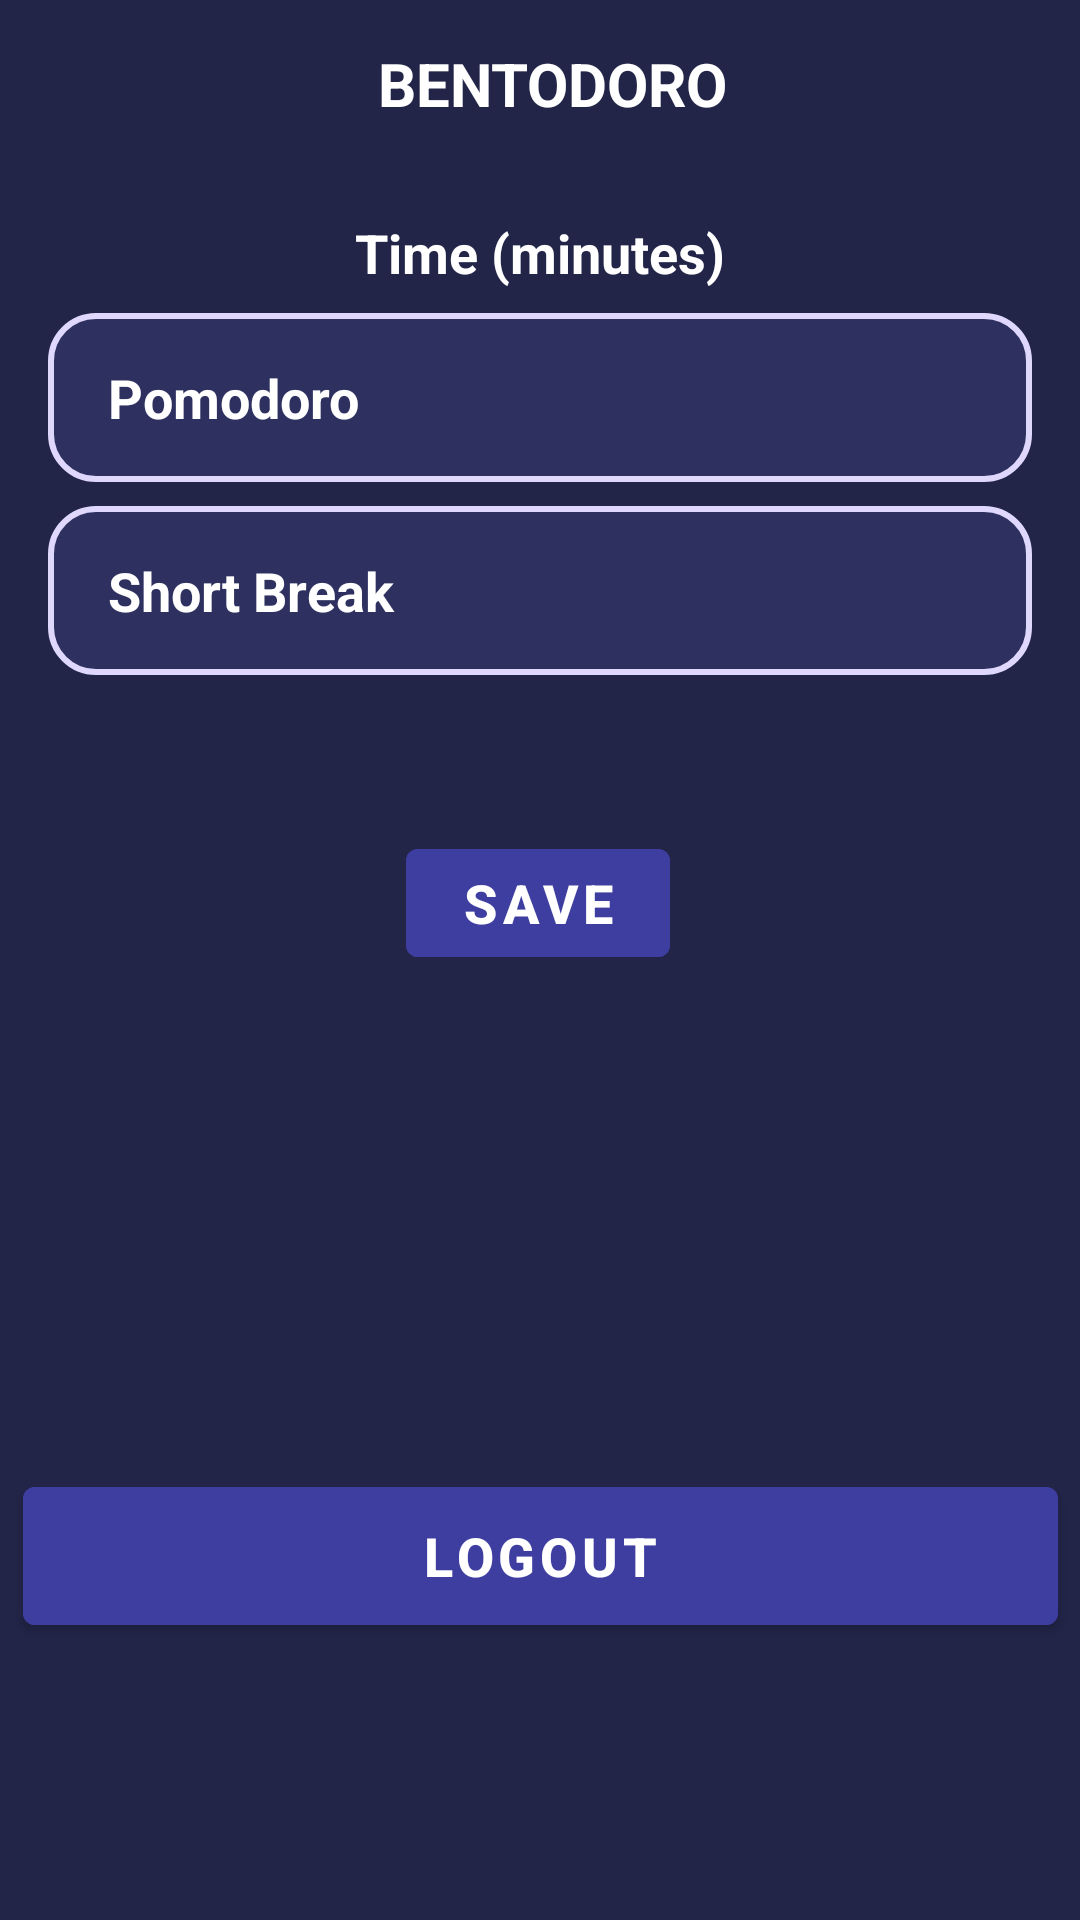

Layout XML and referenced resources for this Android screen:
<!-- AndroidManifest.xml: activity theme Theme.Pomodoro.NoActionBar -->
<!-- res/layout/activity_settings.xml -->
<?xml version="1.0" encoding="utf-8"?>
<androidx.constraintlayout.widget.ConstraintLayout
    xmlns:android="http://schemas.android.com/apk/res/android"
    xmlns:app="http://schemas.android.com/apk/res-auto"
    xmlns:tools="http://schemas.android.com/tools"
    android:id="@+id/main"
    android:layout_width="match_parent"
    android:layout_height="match_parent"
    android:background="@color/primary_dark"
    tools:context=".SettingsActivity">
    <include
        layout="@layout/app_bar_main"
        android:layout_width="match_parent"
        android:layout_height="?attr/actionBarSize"
        app:layout_constraintTop_toTopOf="parent"/>

    <TextView
        android:id="@+id/timeLabel"
        android:layout_width="wrap_content"
        android:layout_height="wrap_content"
        android:layout_marginTop="16dp"
        android:text="Time (minutes)"
        android:textColor="@color/white"
        android:textSize="18sp"
        android:textStyle="bold"
        app:layout_constraintEnd_toEndOf="parent"
        app:layout_constraintStart_toStartOf="parent"
        app:layout_constraintTop_toBottomOf="@id/custom_toolbar" />

    
    <LinearLayout
        android:id="@+id/pomodoroLayout"
        android:layout_width="match_parent"
        android:layout_height="wrap_content"
        android:orientation="vertical"
        android:layout_marginTop="8dp"
        android:paddingHorizontal="16dp"
        app:layout_constraintTop_toBottomOf="@id/timeLabel">

        <EditText
            android:id="@+id/editTextCustom"
            android:layout_width="match_parent"
            android:layout_height="wrap_content"
            android:background="@drawable/input_field_background"
            android:textColor="@android:color/white"
            android:padding="16dp"
            android:hint="Pomodoro"
            android:textSize="18sp"
            android:textStyle="bold"
            android:textColorHint="@android:color/white"
            android:inputType="text"
            android:paddingStart="20dp"
            android:paddingEnd="20dp" />
    </LinearLayout>

    
    <LinearLayout
        android:id="@+id/shortBreakLayout"
        android:layout_width="match_parent"
        android:layout_height="wrap_content"
        android:orientation="vertical"
        android:layout_marginTop="8dp"
        android:paddingHorizontal="16dp"
        app:layout_constraintTop_toBottomOf="@id/pomodoroLayout">

        <EditText
            android:id="@+id/shortBreak"
            android:layout_width="match_parent"
            android:layout_height="wrap_content"
            android:background="@drawable/input_field_background"
            android:textColor="@android:color/white"
            android:padding="16dp"
            android:hint="Short Break"
            android:textSize="18sp"
            android:textStyle="bold"
            android:textColorHint="@android:color/white"
            android:inputType="text"
            android:paddingStart="20dp"
            android:paddingEnd="20dp" />
    </LinearLayout>


    <com.google.android.material.button.MaterialButton
        android:id="@+id/saveButton"
        android:layout_width="wrap_content"
        android:layout_height="wrap_content"
        android:layout_marginTop="52dp"
     android:backgroundTint="@color/button_color"
        android:text="Save"
        android:textColor="@android:color/white"
        android:textSize="18sp"
        android:textStyle="bold"
        app:layout_constraintEnd_toEndOf="parent"
        app:layout_constraintHorizontal_bias="0.498"
        app:layout_constraintStart_toStartOf="parent"
        app:layout_constraintTop_toBottomOf="@id/shortBreakLayout" />

    <com.google.android.material.button.MaterialButton
        android:id="@+id/logutButton"
        android:layout_width="345dp"
        android:layout_height="58dp"
        android:layout_marginTop="16dp"
        android:backgroundTint="@color/button_color"
        android:text="Logout"
        android:textColor="@android:color/white"
        android:textSize="18sp"
        android:textStyle="bold"
        app:layout_constraintBottom_toBottomOf="parent"
        app:layout_constraintEnd_toEndOf="parent"
        app:layout_constraintStart_toStartOf="parent"
        app:layout_constraintTop_toBottomOf="@id/saveButton"
        app:layout_constraintVertical_bias="0.617" />

</androidx.constraintlayout.widget.ConstraintLayout>
<!-- res/layout/app_bar_main.xml (included above) -->
<?xml version="1.0" encoding="utf-8"?>
<androidx.appcompat.widget.Toolbar
    xmlns:android="http://schemas.android.com/apk/res/android"
    android:id="@+id/custom_toolbar"
    android:layout_width="match_parent"
    android:layout_height="wrap_content"
    android:background="@color/primary_dark"
    android:theme="@style/ThemeOverlay.AppCompat.ActionBar">

    <LinearLayout
        android:layout_width="match_parent"
        android:layout_height="match_parent"
        android:orientation="horizontal"
        android:gravity="center_vertical">

        <ImageButton
            android:id="@+id/back_button"
            android:layout_width="wrap_content"
            android:layout_height="match_parent"
            android:background="?attr/selectableItemBackground"
            android:contentDescription="Back"
            android:src="@drawable/baseline_arrow_back_ios_24"
            android:layout_marginStart="8dp"
            android:layout_gravity="center_vertical"/>

        <TextView
            android:id="@+id/title_text"
            android:layout_width="0dp"
            android:layout_height="match_parent"
            android:layout_weight="1"
            android:text="BENTODORO"
            android:textColor="@android:color/white"
            android:textSize="20sp"
            android:textStyle="bold"
            android:gravity="center"/>

        <ImageButton
            android:id="@+id/settings_button"
            android:layout_width="wrap_content"
            android:layout_height="match_parent"
            android:layout_gravity="center_vertical"
            android:layout_marginEnd="16dp"
            android:background="?attr/selectableItemBackground"
            android:contentDescription="Settings"
            android:src="@drawable/baseline_settings_24" />
    </LinearLayout>

</androidx.appcompat.widget.Toolbar>
<!-- resources referenced by this layout -->
<resources>
  <color name="button_color">#3E3EA1</color>
  <color name="primary_dark">#222548</color>
  <color name="white">#FFFFFF</color>
  <!-- drawable input_field_background (drawable) -->
  <shape xmlns:android="http://schemas.android.com/apk/res/android"
      android:shape="rectangle">
      <solid android:color="#2E3160"/> 
      <corners android:radius="15dp"/> 
      <stroke
          android:width="2dp"
          android:color="#DFD8FC"/> 
  </shape>
  <style name="Theme.Pomodoro.NoActionBar">
          <item name="windowActionBar">false</item>
          <item name="windowNoTitle">true</item>
          <item name="android:textColor">#FFFFFF</item>
          <item name="android:textColorHint">#DFD8FC</item>
      </style>
</resources>
